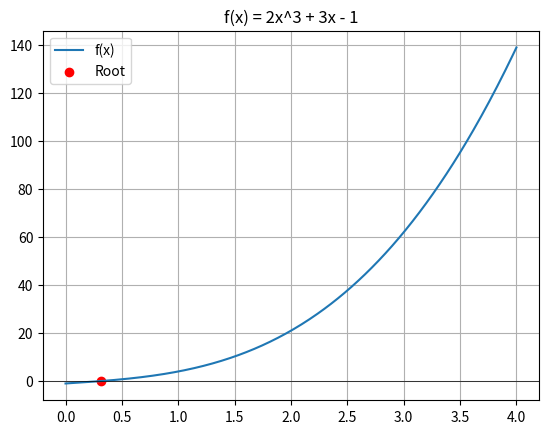
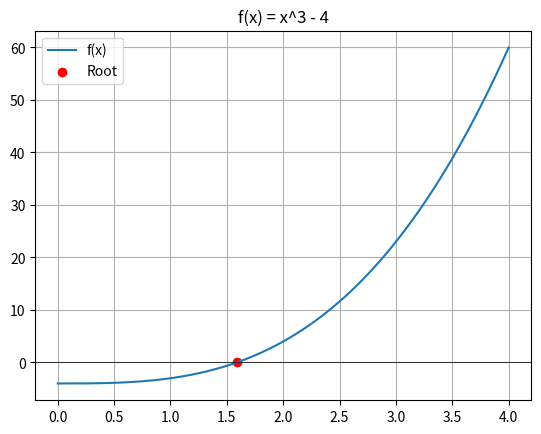

Here is the Python script that generated these plots, in order:
# -*- coding: utf-8 -*-
"""Untitled0.ipynb

Automatically generated by Colab.

Original file is located at
    https://colab.research.google.com/drive/1QcHuKiasxhZvt_wSs1yaRT8OGSl6IqPn
"""

import sympy as sp

def check_differentiability(f, x0):
    x, h = sp.symbols('x h')

    left_limit = sp.limit(f, x, x0, dir='-')
    right_limit = sp.limit(f, x, x0, dir='+')

    if left_limit != right_limit:
        print(f"Function is not continuous at x = {x0}")
        return

    left_derivative = sp.limit((f.subs(x, x0 + h) - f.subs(x, x0)) / (h), h, 0, dir='-')
    right_derivative = sp.limit((f.subs(x, x0 + h) - f.subs(x, x0)) / h, h, 0, dir='+')

    if left_derivative != right_derivative:
        print(f"Function is continuous but not differentiable at x = {x0}")
    else:
        print(f"Function is differentiable at x = {x0} with derivative {left_derivative}")

x = sp.symbols('x')
f1 = (x - 1)**(1/3)
f2 = sp.Piecewise((-x - 2, x <= -2), (x + 2, x > -2))
f3 = sp.Piecewise((x**2, x >= 0), (0, x < 0))

print("Checking f1 at x=1:")
check_differentiability(f1, 1)

print("\nChecking f2 at x=-2:")
check_differentiability(f2, -2)

print("\nChecking f3 at x=0:")
check_differentiability(f3, 0)

#11
import sympy as sp

x = sp.symbols('x')
fa = x*sp.sin(1/x)

x0 = 0
dx = sp.symbols('dx')
dfa0 = (fa.subs(x , x0 + dx) - 0) / dx
print("Derivative of f(x) at x = 0", sp.limit(dfa0, dx, 0))

import sympy as sp

x, dx = sp.symbols('x dx')

c = x**3 - 6*x**2 + 15*x

dc = (c.subs(x, x + dx) - c) / dx
dc_limit = sp.limit(dc, dx, 0)

print("Đạo hàm của c(x):", dc_limit)

cost_10 = dc_limit.subs(x, 10)
cost_11 = dc_limit.subs(x, 11)
cost_increase = cost_11 - cost_10

print("Chi phí biên khi x = 10:", cost_10)
print("Chi phí biên khi x = 11:", cost_11)
print("Tăng trưởng chi phí biên:", cost_increase)

r = 20000*(1 - (1/x))
dc = (r.subs(x, x + dx) - r) / dx
dc_limit = sp.limit(dc, dx, 0)
print("Đạo hàm của r(x):", dc_limit)

money = dc_limit.subs(x, 100)
print("Doanh thu khi 100 máy được sản xuất là", money)

t = sp.symbols('t')
b = 10**6 + 10**4*t -10**3*t**2

db = (b.subs(t, t + dx) - b) / dx
db_limit = sp.limit(db, dx, 0)
print("Đạo hàm của b(t):", db_limit)

print("Tốc độ tăng trưởng trong 0h là", db_limit.subs(t, 0))
print("Tốc độ tăng trưởng trong 5h là", db_limit.subs(t, 5))
print("Tốc độ tăng trưởng trong 10h là", db_limit.subs(t, 10))

import sympy as sp

t, dx = sp.symbols('t dx')
s = 24*t - 0.8*t**2

v = sp.simplify((s.subs(t, t + dx) - s) / dx)

a= (v.subs(t, t + dx) - v) / dx

t_max = sp.solve(v.subs(dx, 0), t)[0]
s_max = s.subs(t, t_max)

print("Vận tốc =", v.subs(dx, 0))
print("Gia tốc =", a)
print("Thời gian đạt đỉnh =", t_max)
print("Chiều cao đạt đỉnh =", s_max)

import numpy as np
import matplotlib.pyplot as plt

def newton_raphson(f, df, p0, tol=1e-8, max_iter=100):
    iterations = []
    p = p0
    for i in range(max_iter):
        f_p = f(p)
        df_p = df(p)
        if df_p == 0:
            print("Zero derivative encountered, stopping iteration.")
            break
        p_next = p - f_p / df_p
        iterations.append((i + 1, p, f_p))
        if abs(p_next - p) < tol:
            break
        p = p_next
    return iterations, p

def newton_raphson_fixed_iterations(f, df, p0, num_iter=3):
    iterations = []
    p = p0
    for i in range(num_iter):
        f_p = f(p)
        df_p = df(p)
        if df_p == 0:
            print("Zero derivative encountered, stopping iteration.")
            break
        p = p - f_p / df_p
        iterations.append((i + 1, p, f_p))
    return iterations, p

def print_table(iterations):
    print("Iteration | p | f(p)")
    print("------------------------")
    for i, p, f_p in iterations:
        print(f"{i:9} | {p:.8f} | {f_p:.8f}")

def plot_function(f, root, p0, title):
    x = np.linspace(p0 - 2, p0 + 2, 400)
    y = f(x)
    plt.plot(x, y, label="f(x)")
    plt.axhline(0, color='black', linewidth=0.5)
    plt.scatter([root], [0], color='red', label="Root")
    plt.title(title)
    plt.legend()
    plt.grid()
    plt.show()

# (a) f(x) = 2x^3 + 3x - 1
f1 = lambda x: 2*x**3 + 3*x - 1
df1 = lambda x: 6*x**2 + 3
p0_a = 2
tol_a = 1e-8
iterations_a, root_a = newton_raphson(f1, df1, p0_a, tol_a)
print("Results for f(x) = 2x^3 + 3x - 1:")
print_table(iterations_a)
plot_function(f1, root_a, p0_a, "f(x) = 2x^3 + 3x - 1")

# (b) f(x) = x^3 - 4
f2 = lambda x: x**3 - 4
df2 = lambda x: 3*x**2
p0_b = 2
iterations_b, root_b = newton_raphson_fixed_iterations(f2, df2, p0_b, 3)
print("\nResults for f(x) = x^3 - 4 (3 iterations):")
print_table(iterations_b)
plot_function(f2, root_b, p0_b, "f(x) = x^3 - 4")
